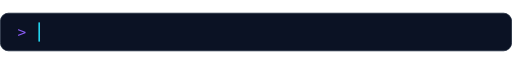
t = 0.00 s
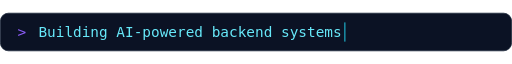
t = 1.80 s
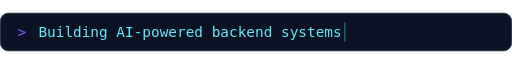
t = 3.30 s
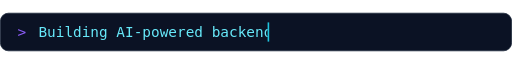
t = 5.04 s
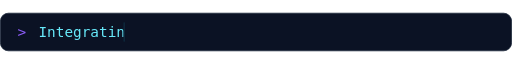
t = 6.45 s
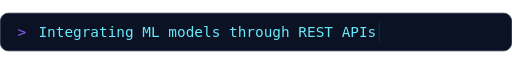
t = 8.55 s

The animated SVG that drew these frames (rendered in a browser with its animation timeline set to each time). Animation: 6 SMIL elements (animate=6); frames cover the first 8.55 s, repeats indefinitely.

<svg xmlns="http://www.w3.org/2000/svg" width="640" height="48" viewBox="0 0 640 48" role="img" aria-label="Building AI-powered backend systems; integrating ML models through REST APIs; developing computer vision applications; engineering reliable LLM-powered workflows">
<defs>
<clipPath id="c0"><rect x="48" y="8" height="32" width="382.0"><animate attributeName="width" values="0;382.0;382.0;0;0" keyTimes="0.0000;0.0750;0.2000;0.2400;1.0000" dur="24s" repeatCount="indefinite"/></rect></clipPath>
<clipPath id="c1"><rect x="48" y="8" height="32" width="0"><animate attributeName="width" values="0;0;425.2;425.2;0;0" keyTimes="0.0000;0.2500;0.3250;0.4500;0.4900;1.0000" dur="24s" repeatCount="indefinite"/></rect></clipPath>
<clipPath id="c2"><rect x="48" y="8" height="32" width="0"><animate attributeName="width" values="0;0;425.2;425.2;0;0" keyTimes="0.0000;0.5000;0.5750;0.7000;0.7400;1.0000" dur="24s" repeatCount="indefinite"/></rect></clipPath>
<clipPath id="c3"><rect x="48" y="8" height="32" width="0"><animate attributeName="width" values="0;0;457.6;457.6;0;0" keyTimes="0.0000;0.7500;0.8250;0.9500;0.9900;1.0000" dur="24s" repeatCount="indefinite"/></rect></clipPath>
</defs>
<rect x="0.5" y="0.5" width="639" height="47" rx="10" fill="#0b1224" stroke="#1e293b"/>
<text x="22" y="30" font-family="Consolas,Menlo,'DejaVu Sans Mono',monospace" font-size="18" fill="#8b5cf6">&gt;</text>
<text x="48" y="30" font-family="Consolas,Menlo,'DejaVu Sans Mono',monospace" font-size="18" fill="#67e8f9" clip-path="url(#c0)">Building AI-powered backend systems</text>
<text x="48" y="30" font-family="Consolas,Menlo,'DejaVu Sans Mono',monospace" font-size="18" fill="#67e8f9" clip-path="url(#c1)">Integrating ML models through REST APIs</text>
<text x="48" y="30" font-family="Consolas,Menlo,'DejaVu Sans Mono',monospace" font-size="18" fill="#67e8f9" clip-path="url(#c2)">Developing computer vision applications</text>
<text x="48" y="30" font-family="Consolas,Menlo,'DejaVu Sans Mono',monospace" font-size="18" fill="#67e8f9" clip-path="url(#c3)">Engineering reliable LLM-powered workflows</text>
<rect y="12" width="2" height="24" fill="#22d3ee" x="48">
  <animate attributeName="x" values="48.0;430.0;430.0;48.0;48.0;473.2;473.2;48.0;48.0;473.2;473.2;48.0;48.0;505.6;505.6;48.0;48.0" keyTimes="0.0000;0.0750;0.2000;0.2400;0.2500;0.3250;0.4500;0.4900;0.5000;0.5750;0.7000;0.7400;0.7500;0.8250;0.9500;0.9900;1.0000" dur="24s" repeatCount="indefinite"/>
  <animate attributeName="opacity" values="1;0;1" dur="1s" repeatCount="indefinite"/>
</rect>
</svg>
